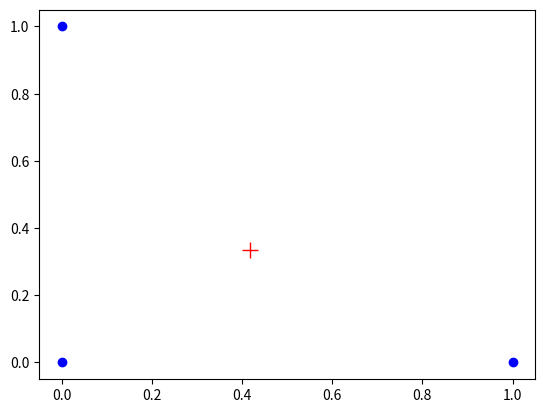

This chart was generated by the following Python code:
# -*- coding: utf-8 -*-
"""
Spyder Editor

This is a temporary script file.
"""
import matplotlib.pyplot as plt
import numpy as np

def centroid(p1x, p1y, p2x, p2y, p3x, p3y, m1, m2, m3):
    positions = np.array([
        [p1x, p2x, p3x],
        [p1y, p2y, p3y]
    ])  # 2D array: shape (2,3)
    
    masses = np.array([m1, m2, m3])  # 1D array: shape (3,)
    
    tot_mass = np.sum(masses)
    
    cx = np.sum(positions[0, :] * masses) / tot_mass
    cy = np.sum(positions[1, :] * masses) / tot_mass
    
    # Plot points and center of mass
    plt.plot(positions[0, :], positions[1, :], "bo")
    plt.plot(cx, cy, "r+", markersize=12)
    plt.savefig("test.png")
    plt.close()
    
    return cx, cy, tot_mass

# Test
test = centroid(0, 0, 0, 1, 1, 0, 3, 4, 5)
print(test)


    
